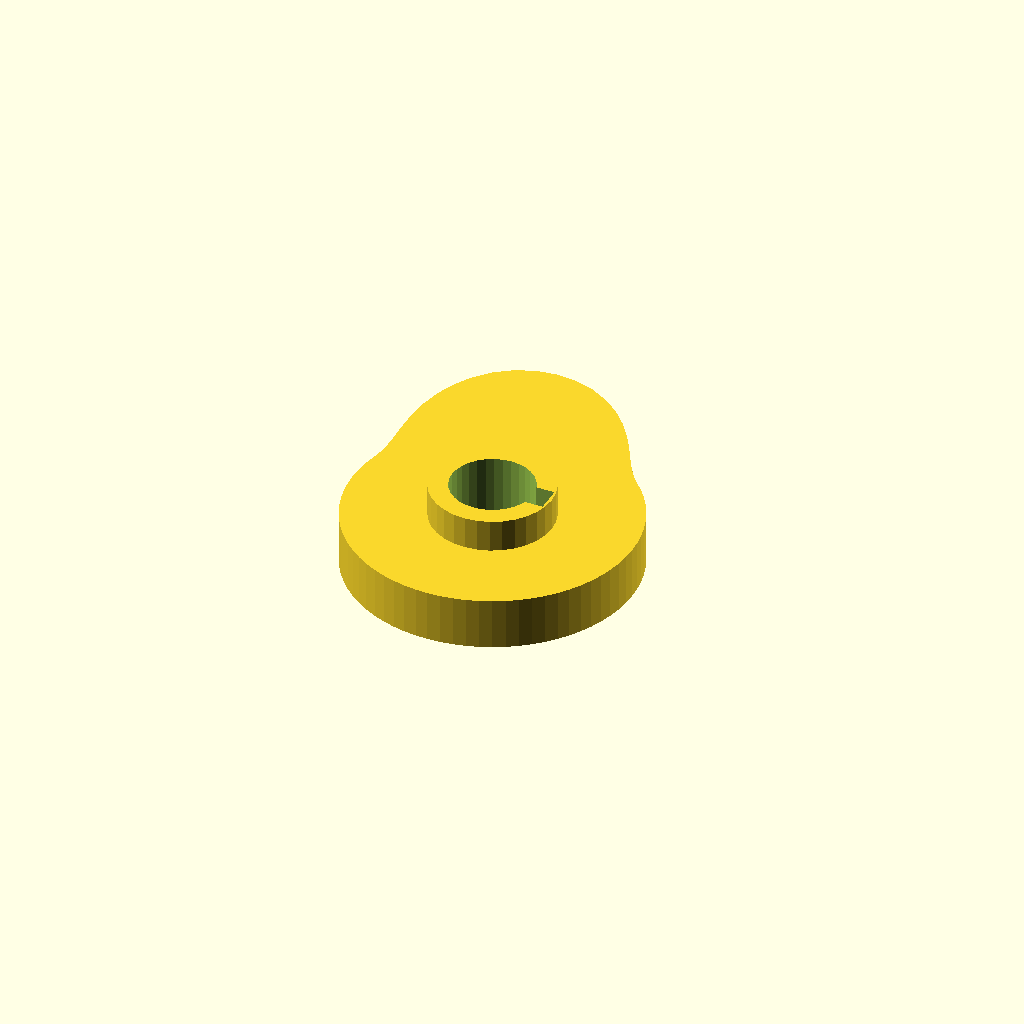
Cell 1: rendered with the file's own defaults.
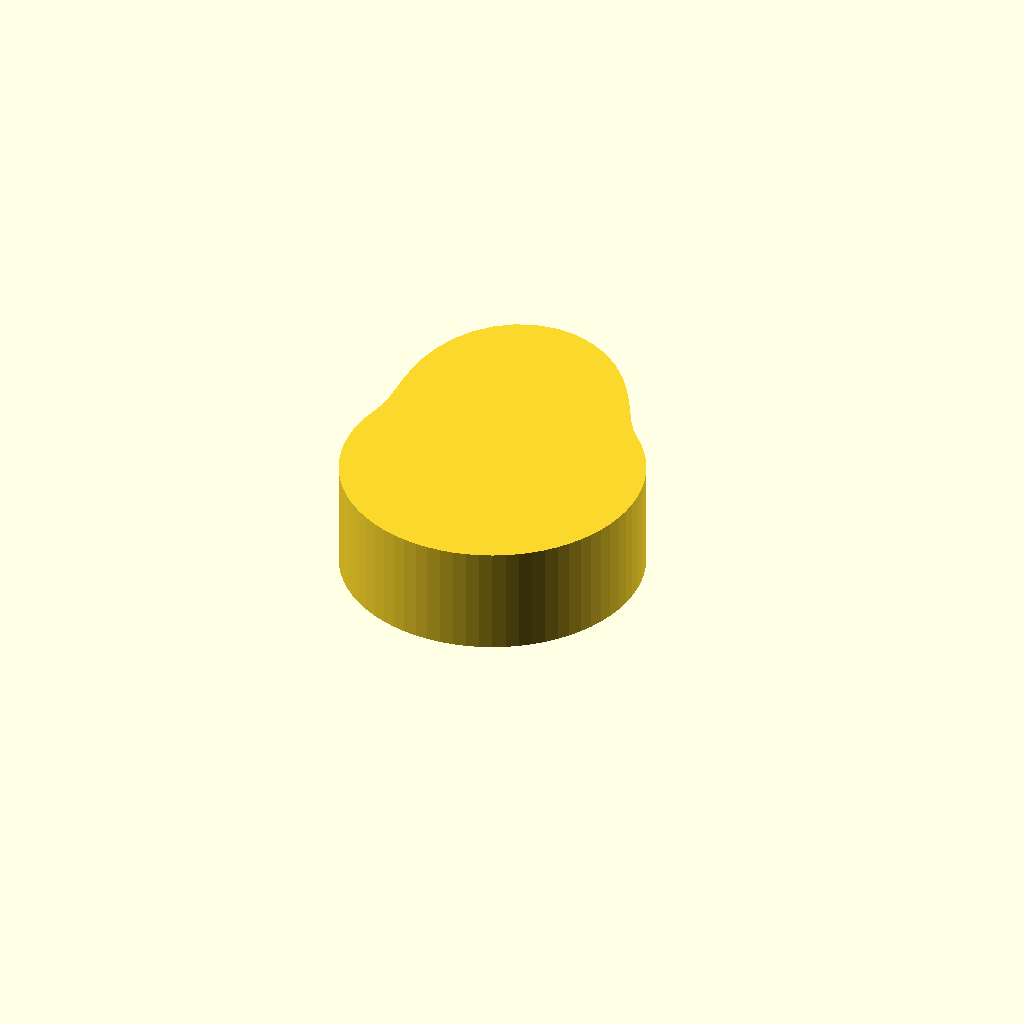
Cell 2: the same model with cam_t = 16.
All cells are drawn from one camera (rotation 55°, 0°, 25°, orthographic, colour scheme Cornfield), so only the parameter changes between them.
The OpenSCAD source (optional_data/data/gen3/cams/part_0025.scad):
$fn = 32;

// ----------------------------------------------------------------------
// Cam: base radius 22 mm with a 14 mm lift over 120 degrees
// ----------------------------------------------------------------------

// --- parameters (mm) ---
base_r = 22;              // base radius
lift = 14;                // lift height above the base radius
lift_span = 120;          // angular width of the lift
lift_start = 45;          // angle where the lift starts
cam_t = 8;                // cam plate thickness
hub_d = 18.7;             // hub diameter
hub_h = 18;               // hub height
bore_d = 12.7;            // bore
key_w = 4;                // keyway width
key_depth = 1.6;          // keyway depth

cam_profile = [[22, 0], [21.916, 1.917], [21.666, 3.82], [21.25, 5.694], [20.673, 7.524], [19.939, 9.298], [19.053, 11], [18.021, 12.619], [16.853, 14.141], [15.556, 15.556], [14.295, 17.036], [13.157, 18.79], [12.025, 20.828], [10.777, 23.111], [9.299, 25.549], [7.506, 28.012], [5.35, 30.344], [2.833, 32.376], [0, 33.95], [-3.056, 34.929], [-6.21, 35.218], [-9.317, 34.773], [-12.231, 33.605], [-14.818, 31.777], [-16.975, 29.401], [-18.641, 26.622], [-19.805, 23.603], [-20.506, 20.506], [-20.827, 17.476], [-20.888, 14.626], [-20.828, 12.025], [-20.789, 9.694], [-20.897, 7.606], [-21.25, 5.694], [-21.666, 3.82], [-21.916, 1.917], [-22, 0], [-21.916, -1.917], [-21.666, -3.82], [-21.25, -5.694], [-20.673, -7.524], [-19.939, -9.298], [-19.053, -11], [-18.021, -12.619], [-16.853, -14.141], [-15.556, -15.556], [-14.141, -16.853], [-12.619, -18.021], [-11, -19.053], [-9.298, -19.939], [-7.524, -20.673], [-5.694, -21.25], [-3.82, -21.666], [-1.917, -21.916], [0, -22], [1.917, -21.916], [3.82, -21.666], [5.694, -21.25], [7.524, -20.673], [9.298, -19.939], [11, -19.053], [12.619, -18.021], [14.141, -16.853], [15.556, -15.556], [16.853, -14.141], [18.021, -12.619], [19.053, -11], [19.939, -9.298], [20.673, -7.524], [21.25, -5.694], [21.666, -3.82], [21.916, -1.917]];

difference() {
  union() {
    linear_extrude(height = cam_t) polygon(cam_profile);
    /* hub, proud of the cam plate on both sides */
    translate([0, 0, -5]) cylinder(h = hub_h, d = hub_d);
  }
  /* bore through the hub, 2.5 mm clear on both faces */
  translate([0, 0, -7.5]) cylinder(h = hub_h + 5, d = bore_d);
  /* keyway, milled through the whole hub */
  translate([4.75, -2, -7.5]) cube([4.1, 4, 23]);
}
Parameter table extracted from the source (name, type, default, range or options):
base_r: number, default 22
lift: number, default 14
lift_span: number, default 120
lift_start: number, default 45
cam_t: number, default 8
hub_d: number, default 18.7
hub_h: number, default 18
bore_d: number, default 12.7
key_w: number, default 4
key_depth: number, default 1.6
